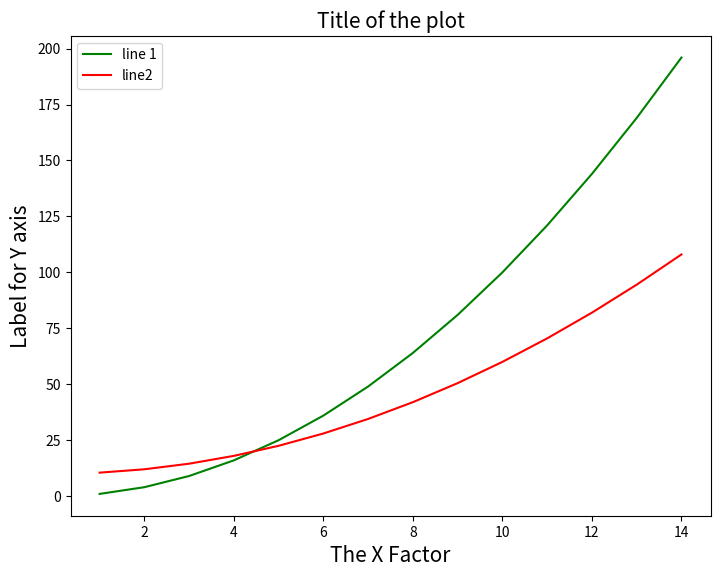

Source code (Python):
import matplotlib.pyplot as plt
import numpy as np

X = np.arange(1, 15)
Y = X ** 2  # square of the X values
Z = (Y / 2) + 10

# this creates an empty canvas to plot on
fig = plt.figure()

ax = fig.add_axes([0, 0, 1, 1])

ax.plot(X, Y, color='g', label='line 1')

ax.plot(X, Z, color="r", label='line2')

ax.set_title('Title of the plot', fontsize=15)
ax.set_xlabel('The X Factor', fontsize=15)
ax.set_ylabel('Label for Y axis', fontsize=15)

ax.legend()

plt.show()
